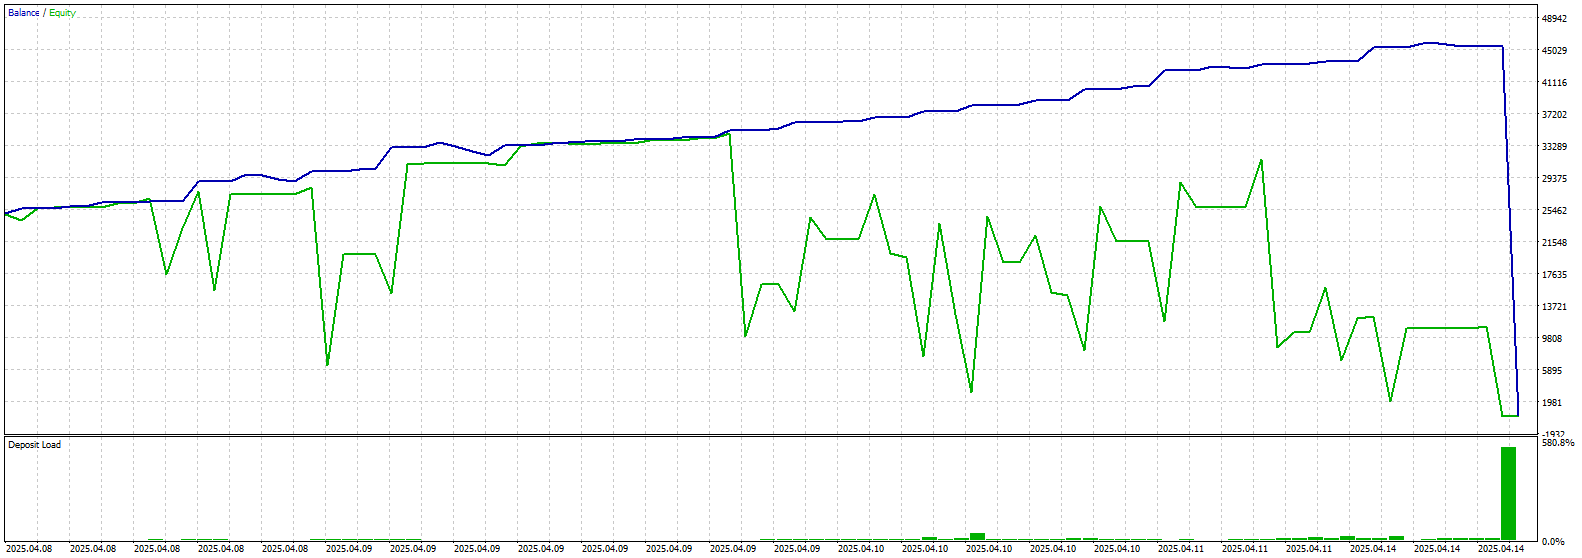

The data file committed next to this chart (first rows):
Open Time; Status; Magic; Symbol; Type; Timeframe; Pattern (Size); Higher Trend; Higher RSI; Spread vs Base; Top News; Vol Steps (Lot); Vol Steps ($); Min Requied Capital ($); Entry Prices; RiskFree Prices; Target Prices; Action Prices; Liquidity Price; Max Step; Max Virtual Step; Profit; Close Time
2025.04.08 01:01; Close; 10001; AUDCAD_l; Short; m1; Major(96); Downtrend; Neutral (54.4); Normal (27 vs 41 points); No News; 2.00|4.00|6.00|8.00|10.00; 119.86|239.73|359.59|479.46|599.32; 53.63; 0.85346|0.85387|0.85469|0.85592|0.85756; 0.85319|0.85346|0.85394|0.85463|0.85551; 0.85237|0.85305|0.85353|0.85422|0.85510; 0.85155|0.85264|0.85312|0.85381|0.85469; 0.86; 3; 3; 922.7; 2025.04.08 03:01
2025.04.08 03:15; Close; 10002; AUDCAD_l; Short; m1; Mid Major(65); Downtrend; Neutral (59.6); Normal (4 vs 78 points); No News; 2.00|4.00|6.00|8.00|10.00; 120.25|240.49|360.74|480.98|601.23; 94.04; 0.85491|0.85569|0.85725|0.85959|0.86271; 0.85487|0.85539|0.85630|0.85760|0.85929; 0.85331|0.85461|0.85552|0.85682|0.85851; 0.85175|0.85383|0.85474|0.85604|0.85773; 0.8674; 1; 1; 445.9; 2025.04.08 04:00
2025.04.08 05:14; Close; 10003; AUDCAD_l; Short; m1; Minor(37); Downtrend; Neutral (53.5); Normal (8 vs 54 points); No News; 2.00|4.00|6.00|8.00|10.00; 120.46|240.92|361.37|481.83|602.29; 68.08; 0.85379|0.85433|0.85541|0.85703|0.85919; 0.85371|0.85407|0.85470|0.85560|0.85677; 0.85263|0.85353|0.85416|0.85506|0.85623; 0.85155|0.85299|0.85362|0.85452|0.85569; 0.8624; 5; 6; 2461; 2025.04.08 17:58
2025.04.08 12:42; Close; 10004; AUDCAD_l; Long; m1; Super Minor(17); Downtrend; Neutral (48.1); Normal (8 vs 52 points); No News; 2.00|4.00|6.00|8.00|10.00; 120.79|241.58|362.37|483.16|603.95; 65.84; 0.85716|0.85664|0.85560|0.85404|0.85196; 0.85724|0.85689|0.85629|0.85542|0.85429; 0.85828|0.85741|0.85681|0.85594|0.85481; 0.85828|0.85741|0.85681|0.85594|0.85481; 0.8488; 1; 1; 147.9; 2025.04.08 13:06
2025.04.08 17:25; Close; 10005; AUDCAD_l; Long; m1; Minor(44); Downtrend; Neutral (51.2); Normal (7 vs 70 points); No News; 2.00|4.00|6.00|8.00|10.00; 121.27|242.53|363.80|485.06|606.33; 85.71; 0.85867|0.85797|0.85657|0.85447|0.85167; 0.85874|0.85827|0.85746|0.85629|0.85477; 0.86014|0.85897|0.85816|0.85699|0.85547; 0.86014|0.85897|0.85816|0.85699|0.85547; 0.8475; 5; 6; 1652; 2025.04.09 10:58
2025.04.09 04:16; Close; 10006; AUDCAD_l; Short; m1; Minor(31); Downtrend; Neutral (54.0); Normal (9 vs 84 points); No News; 2.00|4.00|6.00|8.00|10.00; 119.52|239.05|358.57|478.10|597.62; 100.5; 0.85006|0.85090|0.85258|0.85510|0.85846; 0.84997|0.85053|0.85151|0.85291|0.85473; 0.84829|0.84969|0.85067|0.85207|0.85389; 0.84661|0.84885|0.84983|0.85123|0.85305; 0.8635; 3; 3; 1499; 2025.04.09 06:44
2025.04.09 09:54; Close; 10007; AUDCAD_l; Short; m1; Minor(39); Downtrend; Neutral (64.6); Normal (7 vs 85 points); No News; 2.00|4.00|6.00|8.00|10.00; 120.15|240.29|360.44|480.58|600.73; 101.8; 0.85312|0.85397|0.85567|0.85822|0.86162; 0.85305|0.85362|0.85461|0.85603|0.85787; 0.85135|0.85277|0.85376|0.85518|0.85702; 0.84965|0.85192|0.85291|0.85433|0.85617; 0.8667; 3; 3; 1561; 2025.04.09 11:33
2025.04.09 13:51; Close; 10008; AUDCAD_l; Short; m1; Super Minor(13); Uptrend; Neutral (69.1); Normal (6 vs 65 points); No News; 2.00|4.00|6.00|8.00|10.00; 120.83|241.65|362.48|483.30|604.13; 80.05; 0.85718|0.85783|0.85913|0.86108|0.86368; 0.85712|0.85755|0.85831|0.85940|0.86080; 0.85582|0.85690|0.85766|0.85875|0.86015; 0.85582|0.85690|0.85766|0.85875|0.86015; 0.8676; 1; 1; 191.8; 2025.04.09 13:59
2025.04.09 14:45; Close; 10009; AUDCAD_l; Long; m1; Super Minor(22); Downtrend; Neutral (42.8); Normal (9 vs 95 points); No News; 2.00|4.00|6.00|8.00|10.00; 119.83|239.66|359.49|479.32|599.15; 112.6; 0.85141|0.85046|0.84856|0.84571|0.84191; 0.85150|0.85087|0.84976|0.84818|0.84612; 0.85340|0.85182|0.85071|0.84913|0.84707; 0.85340|0.85182|0.85071|0.84913|0.84707; 0.8362; 1; 1; 266.9; 2025.04.09 15:33
2025.04.09 18:41; Close; 10010; AUDCAD_l; Long; m1; Mid Major(53); Downtrend; Neutral (41.3); Normal (7 vs 71 points); No News; 2.00|4.00|6.00|8.00|10.00; 120.00|240.00|359.99|479.99|599.99; 86.55; 0.85121|0.85050|0.84908|0.84695|0.84411; 0.85128|0.85081|0.84998|0.84880|0.84726; 0.85270|0.85152|0.85069|0.84951|0.84797; 0.85270|0.85152|0.85069|0.84951|0.84797; 0.8398; 1; 1; 206; 2025.04.09 19:15
2025.04.09 20:03; Close; 10011; AUDCAD_l; Short; m1; Super Minor(12); Downtrend; Neutral (56.1); Normal (8 vs 74 points); No News; 2.00|4.00|6.00|8.00|10.00; 120.65|241.31|361.96|482.62|603.27; 90.02; 0.85446|0.85520|0.85668|0.85890|0.86186; 0.85438|0.85487|0.85574|0.85697|0.85857; 0.85290|0.85413|0.85500|0.85623|0.85783; 0.85290|0.85413|0.85500|0.85623|0.85783; 0.8663; 5; 8; -44428; 2025.04.15 03:09
2025.04.09 23:06; Close; 10012; AUDCAD_l; Long; m1; Super Minor(15); Uptrend; Neutral (63.9); Normal (3 vs 128 points); No News; 2.00|4.00|6.00|8.00|10.00; 122.69|245.38|368.06|490.75|613.44; 149.8; 0.86560|0.86432|0.86176|0.85792|0.85280; 0.86563|0.86478|0.86328|0.86115|0.85838; 0.86819|0.86606|0.86456|0.86243|0.85966; 0.87075|0.86734|0.86584|0.86371|0.86094; 0.8451; 2; 2; 1108; 2025.04.09 23:52
2025.04.10 02:40; Close; 10013; AUDCAD_l; Long; m1; Super Minor(29); Uptrend; Neutral (53.4); Normal (9 vs 46 points); No News; 2.00|4.00|6.00|8.00|10.00; 122.68|245.35|368.03|490.70|613.38; 59.74; 0.86516|0.86470|0.86378|0.86240|0.86056; 0.86525|0.86494|0.86441|0.86364|0.86264; 0.86617|0.86540|0.86487|0.86410|0.86310; 0.86709|0.86586|0.86533|0.86456|0.86356; 0.8578; 3; 3; 875.5; 2025.04.10 04:02
2025.04.10 04:17; Close; 10014; AUDCAD_l; Long; m1; Minor(34); Uptrend; Neutral (43.7); Normal (7 vs 90 points); No News; 2.00|4.00|6.00|8.00|10.00; 122.39|244.78|367.16|489.55|611.94; 108.1; 0.86295|0.86205|0.86025|0.85755|0.85395; 0.86302|0.86242|0.86137|0.85987|0.85792; 0.86482|0.86332|0.86227|0.86077|0.85882; 0.86662|0.86422|0.86317|0.86167|0.85972; 0.8486; 1; 1; 510.7; 2025.04.10 05:29
2025.04.10 10:37; Close; 10015; AUDCAD_l; Long; m1; Super Minor(10); Uptrend; Neutral (36.7); Normal (5 vs 116 points); No News; 2.00|4.00|6.00|8.00|10.00; 122.93|245.86|368.80|491.73|614.66; 136.9; 0.86545|0.86429|0.86197|0.85849|0.85385; 0.86550|0.86473|0.86337|0.86144|0.85893; 0.86782|0.86589|0.86453|0.86260|0.86009; 0.87014|0.86705|0.86569|0.86376|0.86125; 0.8469; 1; 1; 659.6; 2025.04.10 13:08
2025.04.10 19:14; Close; 10016; AUDCAD_l; Long; m1; Super Minor(16); Uptrend; Neutral (40.4); Normal (8 vs 103 points); No News; 2.00|4.00|6.00|8.00|10.00; 123.71|247.42|371.14|494.85|618.56; 123.3; 0.86605|0.86502|0.86296|0.85987|0.85575; 0.86613|0.86544|0.86424|0.86253|0.86029; 0.86819|0.86647|0.86527|0.86356|0.86132; 0.87025|0.86750|0.86630|0.86459|0.86235; 0.8496; 2; 2; 907.5; 2025.04.10 19:48
2025.04.10 20:22; Close; 10017; AUDCAD_l; Long; m1; Super Minor(10); Uptrend; Neutral (43.1); Normal (6 vs 84 points); No News; 2.00|4.00|6.00|8.00|10.00; 123.74|247.47|371.21|494.94|618.68; 102.2; 0.86619|0.86535|0.86367|0.86115|0.85779; 0.86625|0.86569|0.86471|0.86331|0.86149; 0.86793|0.86653|0.86555|0.86415|0.86233; 0.86961|0.86737|0.86639|0.86499|0.86317; 0.8528; 1; 1; 483; 2025.04.10 21:03
2025.04.11 03:17; Close; 10018; AUDCAD_l; Long; m1; Mid Major(62); Uptrend; Neutral (38.9); Normal (8 vs 93 points); No News; 2.00|4.00|6.00|8.00|10.00; 124.35|248.70|373.06|497.41|621.76; 112.7; 0.86698|0.86605|0.86419|0.86140|0.85768; 0.86706|0.86644|0.86536|0.86381|0.86179; 0.86892|0.86737|0.86629|0.86474|0.86272; 0.87078|0.86830|0.86722|0.86567|0.86365; 0.8521; 3; 3; 1711; 2025.04.11 03:40
2025.04.11 07:38; Close; 10019; AUDCAD_l; Long; m1; Super Minor(18); Uptrend; Neutral (43.2); Normal (9 vs 68 points); No News; 2.00|4.00|6.00|8.00|10.00; 124.22|248.45|372.67|496.90|621.12; 84.79; 0.86724|0.86656|0.86520|0.86316|0.86044; 0.86733|0.86688|0.86608|0.86495|0.86348; 0.86869|0.86756|0.86676|0.86563|0.86416; 0.87005|0.86824|0.86744|0.86631|0.86484; 0.8564; 4; 4; 2172; 2025.04.11 13:56
2025.04.11 23:56; Close; 10020; AUDCAD_l; Long; m1; Super Minor(29); Uptrend; Neutral (56.5); Normal (21 vs 51 points); No News; 2.00|4.00|6.00|8.00|10.00; 125.78|251.56|377.35|503.13|628.91; 66.45; 0.87199|0.87148|0.87046|0.86893|0.86689; 0.87220|0.87186|0.87127|0.87042|0.86931; 0.87322|0.87237|0.87178|0.87093|0.86982; 0.87424|0.87288|0.87229|0.87144|0.87033; 0.8638; 2; 2; 624.5; 2025.04.14 00:06
2025.04.14 06:43; Close; 10021; AUDCAD_l; Long; m1; Major(113); Uptrend; Neutral (43.2); Normal (9 vs 37 points); No News; 2.00|4.00|6.00|8.00|10.00; 125.75|251.49|377.24|502.98|628.73; 50.81; 0.87138|0.87101|0.87027|0.86916|0.86768; 0.87147|0.87122|0.87079|0.87018|0.86937; 0.87221|0.87159|0.87116|0.87055|0.86974; 0.87295|0.87196|0.87153|0.87092|0.87011; 0.8655; 1; 1; 212.1; 2025.04.14 08:00
2025.04.14 13:02; Close; 10022; AUDCAD_l; Long; m1; Minor(35); Uptrend; Neutral (54.9); Normal (9 vs 35 points); No News; 2.00|4.00|6.00|8.00|10.00; 126.51|253.02|379.52|506.03|632.54; 48.69; 0.87551|0.87516|0.87446|0.87341|0.87201; 0.87560|0.87537|0.87496|0.87438|0.87362; 0.87630|0.87572|0.87531|0.87473|0.87397; 0.87700|0.87607|0.87566|0.87508|0.87432; 0.8699; 5; 5; 1835; 2025.04.14 17:10
